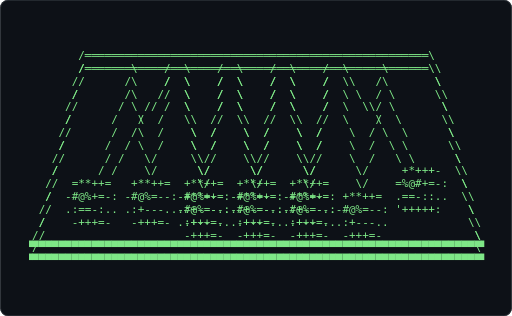
t = 0.00 s
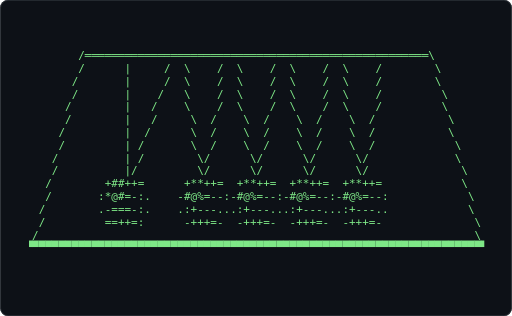
t = 0.62 s
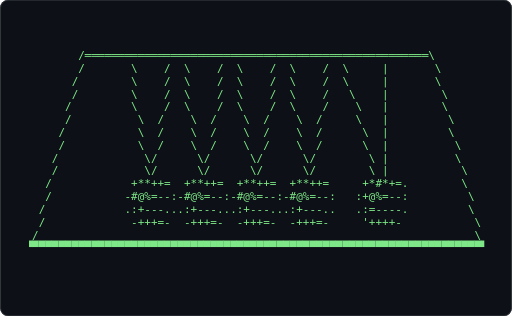
t = 1.24 s
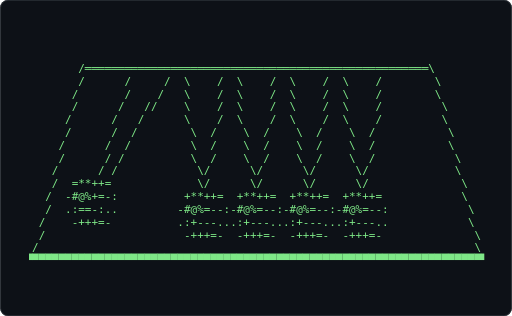
t = 1.86 s
t = 2.48 s: frame unchanged from t = 0.62 s, image omitted
t = 3.10 s: frame unchanged from t = 1.24 s, image omitted

The animated SVG that drew these frames (rendered in a browser with its animation timeline set to each time). Animation: 1 CSS @keyframes rule; one cycle of 3.72 s, repeats indefinitely.

<svg xmlns="http://www.w3.org/2000/svg" width="680" height="420" viewBox="0 0 680 420" role="img" aria-label="Terminal playing an ASCII animation of newtons-cradle">
<style>.f{opacity:0;animation:blink 1.860s steps(1,end) infinite}.f:first-of-type{opacity:1}@keyframes blink{0%{opacity:1}4.167%{opacity:0}100%{opacity:0}}@media (prefers-reduced-motion: reduce){.f{animation:none}.f:first-of-type{opacity:1}}text{font-family:ui-monospace,SFMono-Regular,'DejaVu Sans Mono',Menlo,Consolas,monospace;font-size:12px;white-space:pre}</style>
<rect width="680" height="420" rx="10" fill="#0d1117"/>
<rect x="0.5" y="0.5" width="679" height="419" rx="10" fill="none" stroke="#30363d"/>
<g transform="translate(16.00 65.27) scale(1.2162)">
<g class="f" style="animation-delay:-1.8605s">
<text x="0" y="11" fill="#7ee787" xml:space="preserve">
<tspan x="0" dy="0">                                                                          </tspan>
<tspan x="0" dy="14">          /════════════════════════════════════════════════════\          </tspan>
<tspan x="0" dy="14">          /      /     /  \    /  \    /  \    /  \    /        \         </tspan>
<tspan x="0" dy="14">         /       /    /   \    /  \    /  \    /  \    /        \         </tspan>
<tspan x="0" dy="14">         /      /   //    \    /  \    /  \    /  \    /         \        </tspan>
<tspan x="0" dy="14">        /      /   /      \    /  \    /  \    /  \    /         \        </tspan>
<tspan x="0" dy="14">        /      /  /        \  /    \  /    \  /    \  /           \       </tspan>
<tspan x="0" dy="14">       /      /  /         \  /    \  /    \  /    \  /           \       </tspan>
<tspan x="0" dy="14">       /      / /          \  /    \  /    \  /    \  /            \      </tspan>
<tspan x="0" dy="14">      /      / /            \/      \/      \/      \/             \      </tspan>
<tspan x="0" dy="14">      /  =**++=             \/      \/      \/      \/              \     </tspan>
<tspan x="0" dy="14">     /  -#@%+=-:          +**++=  +**++=  +**++=  +**++=            \     </tspan>
<tspan x="0" dy="14">     /  .:==-:..         -#@%=--:-#@%=--:-#@%=--:-#@%=--:            \    </tspan>
<tspan x="0" dy="14">    /    -+++=-          .:+---...:+---...:+---...:+---..            \    </tspan>
<tspan x="0" dy="14">    /                     -+++=-  -+++=-  -+++=-  -+++=-              \   </tspan>
<tspan x="0" dy="14">   /                                                                  \   </tspan>
<tspan x="0" dy="14">  ▝▀▀▀▀▀▀▀▀▀▀▀▀▀▀▀▀▀▀▀▀▀▀▀▀▀▀▀▀▀▀▀▀▀▀▀▀▀▀▀▀▀▀▀▀▀▀▀▀▀▀▀▀▀▀▀▀▀▀▀▀▀▀▀▀▀▀▀▀▘  </tspan>
</text></g>
<g class="f" style="animation-delay:-1.7829s">
<text x="0" y="11" fill="#7ee787" xml:space="preserve">
<tspan x="0" dy="0">          /════════════════════════════════════════════════════\          </tspan>
<tspan x="0" dy="14">          /      /     /  \    /  \    /  \    /  \    /        \         </tspan>
<tspan x="0" dy="14">         /       /    /   \    /  \    /  \    /  \    /        \         </tspan>
<tspan x="0" dy="14">         /      /   //    \    /  \    /  \    /  \    /         \        </tspan>
<tspan x="0" dy="14">        /      /   /      \    /  \    /  \    /  \    /         \        </tspan>
<tspan x="0" dy="14">        /      /  /        \  /    \  /    \  /    \  /           \       </tspan>
<tspan x="0" dy="14">       /      /  /         \  /    \  /    \  /    \  /           \       </tspan>
<tspan x="0" dy="14">       /      / /          \  /    \  /    \  /    \  /            \      </tspan>
<tspan x="0" dy="14">      /      / /            \/      \/      \/      \/             \      </tspan>
<tspan x="0" dy="14">      /  =**++=             \/      \/      \/      \/              \     </tspan>
<tspan x="0" dy="14">     /  -*@@+=-:          +**++=  +**++=  +**++=  +**++=            \     </tspan>
<tspan x="0" dy="14">     /  .:==-:..         -#@%=--:-#@%=--:-#@%=--:-#@%=--:            \    </tspan>
<tspan x="0" dy="14">    /    -++++=          .:+---...:+---...:+---...:+---..            \    </tspan>
<tspan x="0" dy="14">    /                     -+++=-  -+++=-  -+++=-  -+++=-              \   </tspan>
<tspan x="0" dy="14">   /                                                                  \   </tspan>
<tspan x="0" dy="14">  ▝▀▀▀▀▀▀▀▀▀▀▀▀▀▀▀▀▀▀▀▀▀▀▀▀▀▀▀▀▀▀▀▀▀▀▀▀▀▀▀▀▀▀▀▀▀▀▀▀▀▀▀▀▀▀▀▀▀▀▀▀▀▀▀▀▀▀▀▀▘  </tspan>
<tspan x="0" dy="14"> </tspan>
</text></g>
<g class="f" style="animation-delay:-1.7054s">
<text x="0" y="11" fill="#7ee787" xml:space="preserve">
<tspan x="0" dy="0">          /════════════════════════════════════════════════════\          </tspan>
<tspan x="0" dy="14">          /      /     /  \    /  \    /  \    /  \    /        \         </tspan>
<tspan x="0" dy="14">         /       /    /   \    /  \    /  \    /  \    /        \         </tspan>
<tspan x="0" dy="14">         /      /    /    \    /  \    /  \    /  \    /         \        </tspan>
<tspan x="0" dy="14">        /       /  //     \    /  \    /  \    /  \    /         \        </tspan>
<tspan x="0" dy="14">        /      /  /        \  /    \  /    \  /    \  /           \       </tspan>
<tspan x="0" dy="14">       /      /  /         \  /    \  /    \  /    \  /           \       </tspan>
<tspan x="0" dy="14">       /      / /          \  /    \  /    \  /    \  /            \      </tspan>
<tspan x="0" dy="14">      /      / /            \/      \/      \/      \/             \      </tspan>
<tspan x="0" dy="14">      /  .+*++=             \/      \/      \/      \/              \     </tspan>
<tspan x="0" dy="14">     /  .+@@*==-          +**++=  +**++=  +**++=  +**++=            \     </tspan>
<tspan x="0" dy="14">     /  .:=-::..&#x27;        -#@%=--:-#@%=--:-#@%=--:-#@%=--:            \    </tspan>
<tspan x="0" dy="14">    /    :++++=&#x27;         .:+---...:+---...:+---...:+---..            \    </tspan>
<tspan x="0" dy="14">    /                     -+++=-  -+++=-  -+++=-  -+++=-              \   </tspan>
<tspan x="0" dy="14">   /                                                                  \   </tspan>
<tspan x="0" dy="14">  ▝▀▀▀▀▀▀▀▀▀▀▀▀▀▀▀▀▀▀▀▀▀▀▀▀▀▀▀▀▀▀▀▀▀▀▀▀▀▀▀▀▀▀▀▀▀▀▀▀▀▀▀▀▀▀▀▀▀▀▀▀▀▀▀▀▀▀▀▀▘  </tspan>
<tspan x="0" dy="14"> </tspan>
</text></g>
<g class="f" style="animation-delay:-1.6279s">
<text x="0" y="11" fill="#7ee787" xml:space="preserve">
<tspan x="0" dy="0">          /════════════════════════════════════════════════════\          </tspan>
<tspan x="0" dy="14">          /      /     /  \    /  \    /  \    /  \    /        \         </tspan>
<tspan x="0" dy="14">         /       /    /   \    /  \    /  \    /  \    /        \         </tspan>
<tspan x="0" dy="14">         /      /    /    \    /  \    /  \    /  \    /         \        </tspan>
<tspan x="0" dy="14">        /       /   /     \    /  \    /  \    /  \    /         \        </tspan>
<tspan x="0" dy="14">        /      /   /       \  /    \  /    \  /    \  /           \       </tspan>
<tspan x="0" dy="14">       /       / //        \  /    \  /    \  /    \  /           \       </tspan>
<tspan x="0" dy="14">       /      / /          \  /    \  /    \  /    \  /            \      </tspan>
<tspan x="0" dy="14">      /       //            \/      \/      \/      \/             \      </tspan>
<tspan x="0" dy="14">      /   ++*+=.            \/      \/      \/      \/              \     </tspan>
<tspan x="0" dy="14">     /   =%@%+==:         +**++=  +**++=  +**++=  +**++=            \     </tspan>
<tspan x="0" dy="14">     /   .=+:::..        -#@%=--:-#@%=--:-#@%=--:-#@%=--:            \    </tspan>
<tspan x="0" dy="14">    /    &#x27;=++++:         .:+---...:+---...:+---...:+---..            \    </tspan>
<tspan x="0" dy="14">    /                     -+++=-  -+++=-  -+++=-  -+++=-              \   </tspan>
<tspan x="0" dy="14">   /                                                                  \   </tspan>
<tspan x="0" dy="14">  ▝▀▀▀▀▀▀▀▀▀▀▀▀▀▀▀▀▀▀▀▀▀▀▀▀▀▀▀▀▀▀▀▀▀▀▀▀▀▀▀▀▀▀▀▀▀▀▀▀▀▀▀▀▀▀▀▀▀▀▀▀▀▀▀▀▀▀▀▀▘  </tspan>
<tspan x="0" dy="14"> </tspan>
</text></g>
<g class="f" style="animation-delay:-1.5504s">
<text x="0" y="11" fill="#7ee787" xml:space="preserve">
<tspan x="0" dy="0">          /════════════════════════════════════════════════════\          </tspan>
<tspan x="0" dy="14">          /      /     /  \    /  \    /  \    /  \    /        \         </tspan>
<tspan x="0" dy="14">         /       /    /   \    /  \    /  \    /  \    /        \         </tspan>
<tspan x="0" dy="14">         /      /    /    \    /  \    /  \    /  \    /         \        </tspan>
<tspan x="0" dy="14">        /       /   /     \    /  \    /  \    /  \    /         \        </tspan>
<tspan x="0" dy="14">        /      /   /       \  /    \  /    \  /    \  /           \       </tspan>
<tspan x="0" dy="14">       /       /  /        \  /    \  /    \  /    \  /           \       </tspan>
<tspan x="0" dy="14">       /       / /         \  /    \  /    \  /    \  /            \      </tspan>
<tspan x="0" dy="14">      /       / /           \/      \/      \/      \/             \      </tspan>
<tspan x="0" dy="14">      /    ++++=            \/      \/      \/      \/              \     </tspan>
<tspan x="0" dy="14">     /   .+%@*+=-         +**++=  +**++=  +**++=  +**++=            \     </tspan>
<tspan x="0" dy="14">     /   .:++-:..-       -#@%=--:-#@%=--:-#@%=--:-#@%=--:            \    </tspan>
<tspan x="0" dy="14">    /     :++++=.        .:+---...:+---...:+---...:+---..            \    </tspan>
<tspan x="0" dy="14">    /       &#x27;&#x27;&#x27;           -+++=-  -+++=-  -+++=-  -+++=-              \   </tspan>
<tspan x="0" dy="14">   /                                                                  \   </tspan>
<tspan x="0" dy="14">  ▝▀▀▀▀▀▀▀▀▀▀▀▀▀▀▀▀▀▀▀▀▀▀▀▀▀▀▀▀▀▀▀▀▀▀▀▀▀▀▀▀▀▀▀▀▀▀▀▀▀▀▀▀▀▀▀▀▀▀▀▀▀▀▀▀▀▀▀▀▘  </tspan>
<tspan x="0" dy="14"> </tspan>
</text></g>
<g class="f" style="animation-delay:-1.4729s">
<text x="0" y="11" fill="#7ee787" xml:space="preserve">
<tspan x="0" dy="0">          /════════════════════════════════════════════════════\          </tspan>
<tspan x="0" dy="14">          /      /     /  \    /  \    /  \    /  \    /        \         </tspan>
<tspan x="0" dy="14">         /       /    /   \    /  \    /  \    /  \    /        \         </tspan>
<tspan x="0" dy="14">         /       /   /    \    /  \    /  \    /  \    /         \        </tspan>
<tspan x="0" dy="14">        /       /   /     \    /  \    /  \    /  \    /         \        </tspan>
<tspan x="0" dy="14">        /       /  /       \  /    \  /    \  /    \  /           \       </tspan>
<tspan x="0" dy="14">       /       /  /        \  /    \  /    \  /    \  /           \       </tspan>
<tspan x="0" dy="14">       /       / /         \  /    \  /    \  /    \  /            \      </tspan>
<tspan x="0" dy="14">      /        //           \/      \/      \/      \/             \      </tspan>
<tspan x="0" dy="14">      /     ++++            \/      \/      \/      \/              \     </tspan>
<tspan x="0" dy="14">     /    =*%%++=-        +**++=  +**++=  +**++=  +**++=            \     </tspan>
<tspan x="0" dy="14">     /    :=*=:...       -#@%=--:-#@%=--:-#@%=--:-#@%=--:            \    </tspan>
<tspan x="0" dy="14">    /     .-++++=.       .:+---...:+---...:+---...:+---..            \    </tspan>
<tspan x="0" dy="14">    /       &#x27;--&#x27;          -+++=-  -+++=-  -+++=-  -+++=-              \   </tspan>
<tspan x="0" dy="14">   /                                                                  \   </tspan>
<tspan x="0" dy="14">  ▝▀▀▀▀▀▀▀▀▀▀▀▀▀▀▀▀▀▀▀▀▀▀▀▀▀▀▀▀▀▀▀▀▀▀▀▀▀▀▀▀▀▀▀▀▀▀▀▀▀▀▀▀▀▀▀▀▀▀▀▀▀▀▀▀▀▀▀▀▘  </tspan>
<tspan x="0" dy="14"> </tspan>
</text></g>
<g class="f" style="animation-delay:-1.3953s">
<text x="0" y="11" fill="#7ee787" xml:space="preserve">
<tspan x="0" dy="0">          /════════════════════════════════════════════════════\          </tspan>
<tspan x="0" dy="14">          /      /     /  \    /  \    /  \    /  \    /        \         </tspan>
<tspan x="0" dy="14">         /       /    /   \    /  \    /  \    /  \    /        \         </tspan>
<tspan x="0" dy="14">         /       /   /    \    /  \    /  \    /  \    /         \        </tspan>
<tspan x="0" dy="14">        /       /   /     \    /  \    /  \    /  \    /         \        </tspan>
<tspan x="0" dy="14">        /       /   /      \  /    \  /    \  /    \  /           \       </tspan>
<tspan x="0" dy="14">       /        /  /       \  /    \  /    \  /    \  /           \       </tspan>
<tspan x="0" dy="14">       /        / /        \  /    \  /    \  /    \  /            \      </tspan>
<tspan x="0" dy="14">      /        / /          \/      \/      \/      \/             \      </tspan>
<tspan x="0" dy="14">      /      .++.           \/      \/      \/      \/              \     </tspan>
<tspan x="0" dy="14">     /     =*%#++=.       +**++=  +**++=  +**++=  +**++=            \     </tspan>
<tspan x="0" dy="14">     /     :+#+::..      -#@%=--:-#@%=--:-#@%=--:-#@%=--:            \    </tspan>
<tspan x="0" dy="14">    /      .=+++=:.      .:+---...:+---...:+---...:+---..            \    </tspan>
<tspan x="0" dy="14">    /        =++=         -+++=-  -+++=-  -+++=-  -+++=-              \   </tspan>
<tspan x="0" dy="14">   /                                                                  \   </tspan>
<tspan x="0" dy="14">  ▝▀▀▀▀▀▀▀▀▀▀▀▀▀▀▀▀▀▀▀▀▀▀▀▀▀▀▀▀▀▀▀▀▀▀▀▀▀▀▀▀▀▀▀▀▀▀▀▀▀▀▀▀▀▀▀▀▀▀▀▀▀▀▀▀▀▀▀▀▘  </tspan>
<tspan x="0" dy="14"> </tspan>
</text></g>
<g class="f" style="animation-delay:-1.3178s">
<text x="0" y="11" fill="#7ee787" xml:space="preserve">
<tspan x="0" dy="0">          /════════════════════════════════════════════════════\          </tspan>
<tspan x="0" dy="14">          /      |     /  \    /  \    /  \    /  \    /        \         </tspan>
<tspan x="0" dy="14">         /       |    /   \    /  \    /  \    /  \    /        \         </tspan>
<tspan x="0" dy="14">         /       |    /   \    /  \    /  \    /  \    /         \        </tspan>
<tspan x="0" dy="14">        /        |   /    \    /  \    /  \    /  \    /         \        </tspan>
<tspan x="0" dy="14">        /        |  /      \  /    \  /    \  /    \  /           \       </tspan>
<tspan x="0" dy="14">       /        |  /       \  /    \  /    \  /    \  /           \       </tspan>
<tspan x="0" dy="14">       /        |  /       \  /    \  /    \  /    \  /            \      </tspan>
<tspan x="0" dy="14">      /         | /         \/      \/      \/      \/             \      </tspan>
<tspan x="0" dy="14">      /         |/          \/      \/      \/      \/              \     </tspan>
<tspan x="0" dy="14">     /      .*##++=       +**++=  +**++=  +**++=  +**++=            \     </tspan>
<tspan x="0" dy="14">     /      :*%+-::.     -#@%=--:-#@%=--:-#@%=--:-#@%=--:            \    </tspan>
<tspan x="0" dy="14">    /       .-====:.     .:+---...:+---...:+---...:+---..            \    </tspan>
<tspan x="0" dy="14">    /        &#x27;+===        -+++=-  -+++=-  -+++=-  -+++=-              \   </tspan>
<tspan x="0" dy="14">   /                                                                  \   </tspan>
<tspan x="0" dy="14">  ▝▀▀▀▀▀▀▀▀▀▀▀▀▀▀▀▀▀▀▀▀▀▀▀▀▀▀▀▀▀▀▀▀▀▀▀▀▀▀▀▀▀▀▀▀▀▀▀▀▀▀▀▀▀▀▀▀▀▀▀▀▀▀▀▀▀▀▀▀▘  </tspan>
<tspan x="0" dy="14"> </tspan>
</text></g>
<g class="f" style="animation-delay:-1.2403s">
<text x="0" y="11" fill="#7ee787" xml:space="preserve">
<tspan x="0" dy="0">          /════════════════════════════════════════════════════\          </tspan>
<tspan x="0" dy="14">          /      |     /  \    /  \    /  \    /  \    /        \         </tspan>
<tspan x="0" dy="14">         /       |     /  \    /  \    /  \    /  \    /        \         </tspan>
<tspan x="0" dy="14">         /       |    /   \    /  \    /  \    /  \    /         \        </tspan>
<tspan x="0" dy="14">        /        |   /    \    /  \    /  \    /  \    /         \        </tspan>
<tspan x="0" dy="14">        /        |   /     \  /    \  /    \  /    \  /           \       </tspan>
<tspan x="0" dy="14">       /         |  /      \  /    \  /    \  /    \  /           \       </tspan>
<tspan x="0" dy="14">       /         | /       \  /    \  /    \  /    \  /            \      </tspan>
<tspan x="0" dy="14">      /          | /        \/      \/      \/      \/             \      </tspan>
<tspan x="0" dy="14">      /          |/         \/      \/      \/      \/              \     </tspan>
<tspan x="0" dy="14">     /        +##++=      +**++=  +**++=  +**++=  +**++=            \     </tspan>
<tspan x="0" dy="14">     /       :*@#=-:.    -#@%=--:-#@%=--:-#@%=--:-#@%=--:            \    </tspan>
<tspan x="0" dy="14">    /        .-===-:.    .:+---...:+---...:+---...:+---..            \    </tspan>
<tspan x="0" dy="14">    /         ==++=:      -+++=-  -+++=-  -+++=-  -+++=-              \   </tspan>
<tspan x="0" dy="14">   /                                                                  \   </tspan>
<tspan x="0" dy="14">  ▝▀▀▀▀▀▀▀▀▀▀▀▀▀▀▀▀▀▀▀▀▀▀▀▀▀▀▀▀▀▀▀▀▀▀▀▀▀▀▀▀▀▀▀▀▀▀▀▀▀▀▀▀▀▀▀▀▀▀▀▀▀▀▀▀▀▀▀▀▘  </tspan>
<tspan x="0" dy="14"> </tspan>
</text></g>
<g class="f" style="animation-delay:-1.1628s">
<text x="0" y="11" fill="#7ee787" xml:space="preserve">
<tspan x="0" dy="0">          /════════════════════════════════════════════════════\          </tspan>
<tspan x="0" dy="14">          /       |    /  \    /  \    /  \    /  \    /        \         </tspan>
<tspan x="0" dy="14">         /        |    /  \    /  \    /  \    /  \    /        \         </tspan>
<tspan x="0" dy="14">         /        |   /   \    /  \    /  \    /  \    /         \        </tspan>
<tspan x="0" dy="14">        /         |   /   \    /  \    /  \    /  \    /         \        </tspan>
<tspan x="0" dy="14">        /         |  /     \  /    \  /    \  /    \  /           \       </tspan>
<tspan x="0" dy="14">       /          |  /     \  /    \  /    \  /    \  /           \       </tspan>
<tspan x="0" dy="14">       /          | /      \  /    \  /    \  /    \  /            \      </tspan>
<tspan x="0" dy="14">      /           |/        \/      \/      \/      \/             \      </tspan>
<tspan x="0" dy="14">      /           |/        \/      \/      \/      \/              \     </tspan>
<tspan x="0" dy="14">     /         +***+=     +**++=  +**++=  +**++=  +**++=            \     </tspan>
<tspan x="0" dy="14">     /        -*@%=--:   -#@%=--:-#@%=--:-#@%=--:-#@%=--:            \    </tspan>
<tspan x="0" dy="14">    /         .:=---:.   .:+---...:+---...:+---...:+---..            \    </tspan>
<tspan x="0" dy="14">    /          -=+=+-     -+++=-  -+++=-  -+++=-  -+++=-              \   </tspan>
<tspan x="0" dy="14">   /                                                                  \   </tspan>
<tspan x="0" dy="14">  ▝▀▀▀▀▀▀▀▀▀▀▀▀▀▀▀▀▀▀▀▀▀▀▀▀▀▀▀▀▀▀▀▀▀▀▀▀▀▀▀▀▀▀▀▀▀▀▀▀▀▀▀▀▀▀▀▀▀▀▀▀▀▀▀▀▀▀▀▀▘  </tspan>
<tspan x="0" dy="14"> </tspan>
</text></g>
<g class="f" style="animation-delay:-1.0853s">
<text x="0" y="11" fill="#7ee787" xml:space="preserve">
<tspan x="0" dy="0">          /════════════════════════════════════════════════════\          </tspan>
<tspan x="0" dy="14">          /       |    /  \    /  \    /  \    /  \    /        \         </tspan>
<tspan x="0" dy="14">         /        |    /  \    /  \    /  \    /  \    /        \         </tspan>
<tspan x="0" dy="14">         /        |   /   \    /  \    /  \    /  \    /         \        </tspan>
<tspan x="0" dy="14">        /         |   /   \    /  \    /  \    /  \    /         \        </tspan>
<tspan x="0" dy="14">        /         |   /    \  /    \  /    \  /    \  /           \       </tspan>
<tspan x="0" dy="14">       /          |  /     \  /    \  /    \  /    \  /           \       </tspan>
<tspan x="0" dy="14">       /          |  /     \  /    \  /    \  /    \  /            \      </tspan>
<tspan x="0" dy="14">      /           | /       \/      \/      \/      \/             \      </tspan>
<tspan x="0" dy="14">      /            |/       \/      \/      \/      \/              \     </tspan>
<tspan x="0" dy="14">     /          +***+=.   +**++=  +**++=  +**++=  +**++=            \     </tspan>
<tspan x="0" dy="14">     /         :+@@+---. -#@%=--:-#@%=--:-#@%=--:-#@%=--:            \    </tspan>
<tspan x="0" dy="14">    /          .:==--:.&#x27; .:+---...:+---...:+---...:+---..            \    </tspan>
<tspan x="0" dy="14">    /           &#x27;+++==&#x27;   -+++=-  -+++=-  -+++=-  -+++=-              \   </tspan>
<tspan x="0" dy="14">   /                                                                  \   </tspan>
<tspan x="0" dy="14">  ▝▀▀▀▀▀▀▀▀▀▀▀▀▀▀▀▀▀▀▀▀▀▀▀▀▀▀▀▀▀▀▀▀▀▀▀▀▀▀▀▀▀▀▀▀▀▀▀▀▀▀▀▀▀▀▀▀▀▀▀▀▀▀▀▀▀▀▀▀▘  </tspan>
<tspan x="0" dy="14"> </tspan>
</text></g>
<g class="f" style="animation-delay:-1.0078s">
<text x="0" y="11" fill="#7ee787" xml:space="preserve">
<tspan x="0" dy="0">          /════════════════════════════════════════════════════\          </tspan>
<tspan x="0" dy="14">          /       \    /  \    /  \    /  \    /  \    /        \         </tspan>
<tspan x="0" dy="14">         /        \    /  \    /  \    /  \    /  \    /        \         </tspan>
<tspan x="0" dy="14">         /        \    /  \    /  \    /  \    /  \    /         \        </tspan>
<tspan x="0" dy="14">        /         \   /   \    /  \    /  \    /  \    /         \        </tspan>
<tspan x="0" dy="14">        /          \  /    \  /    \  /    \  /    \  /           \       </tspan>
<tspan x="0" dy="14">       /           \  /    \  /    \  /    \  /    \  /           \       </tspan>
<tspan x="0" dy="14">       /           \  /    \  /    \  /    \  /    \  /            \      </tspan>
<tspan x="0" dy="14">      /            \ /      \/      \/      \/      \/             \      </tspan>
<tspan x="0" dy="14">      /             \/      \/      \/      \/      \/              \     </tspan>
<tspan x="0" dy="14">     /           .+**++=  +**++=  +**++=  +**++=  +**++=            \     </tspan>
<tspan x="0" dy="14">     /           =%@*=--.-#@%=--:-#@%=--:-#@%=--:-#@%=--:            \    </tspan>
<tspan x="0" dy="14">    /            .==--:...:+---...:+---...:+---...:+---..            \    </tspan>
<tspan x="0" dy="14">    /            &#x27;=++++:  -+++=-  -+++=-  -+++=-  -+++=-              \   </tspan>
<tspan x="0" dy="14">   /                                                                  \   </tspan>
<tspan x="0" dy="14">  ▝▀▀▀▀▀▀▀▀▀▀▀▀▀▀▀▀▀▀▀▀▀▀▀▀▀▀▀▀▀▀▀▀▀▀▀▀▀▀▀▀▀▀▀▀▀▀▀▀▀▀▀▀▀▀▀▀▀▀▀▀▀▀▀▀▀▀▀▀▘  </tspan>
<tspan x="0" dy="14"> </tspan>
</text></g>
<g class="f" style="animation-delay:-0.9302s">
<text x="0" y="11" fill="#7ee787" xml:space="preserve">
<tspan x="0" dy="0">          /════════════════════════════════════════════════════\          </tspan>
<tspan x="0" dy="14">          /       \    /  \    /  \    /  \    /  \    /        \         </tspan>
<tspan x="0" dy="14">         /        \    /  \    /  \    /  \    /  \    /        \         </tspan>
<tspan x="0" dy="14">         /        \    /  \    /  \    /  \    /  \    /         \        </tspan>
<tspan x="0" dy="14">        /          \   /   \   /   \   /   \   /  \    /         \        </tspan>
<tspan x="0" dy="14">        /          \  /    \  /    \  /    \  /    \  /           \       </tspan>
<tspan x="0" dy="14">       /           \  /    \  /    \  /    \  /    \  /           \       </tspan>
<tspan x="0" dy="14">       /            \ /     \ /     \ /     \ /    \  /            \      </tspan>
<tspan x="0" dy="14">      /             \ /     \ /     \ /     \ /     \/             \      </tspan>
<tspan x="0" dy="14">      /             \ /     \ /     \ /     \ /     \/              \     </tspan>
<tspan x="0" dy="14">     /            .+**+=. .+**+=. .+**+=. .+**+=. +**++=            \     </tspan>
<tspan x="0" dy="14">     /           :+@@+=--:+@@+=--:+@@+=--:+@@+=---#@%=--:            \    </tspan>
<tspan x="0" dy="14">    /            ..==--:...==--:...==--:...==--:..:+---..            \    </tspan>
<tspan x="0" dy="14">    /             &#x27;=+++=&#x27; &#x27;=+++=&#x27; &#x27;=+++=&#x27; &#x27;=+++=&#x27; -+++=-              \   </tspan>
<tspan x="0" dy="14">   /                                                                  \   </tspan>
<tspan x="0" dy="14">  ▝▀▀▀▀▀▀▀▀▀▀▀▀▀▀▀▀▀▀▀▀▀▀▀▀▀▀▀▀▀▀▀▀▀▀▀▀▀▀▀▀▀▀▀▀▀▀▀▀▀▀▀▀▀▀▀▀▀▀▀▀▀▀▀▀▀▀▀▀▘  </tspan>
<tspan x="0" dy="14"> </tspan>
</text></g>
<g class="f" style="animation-delay:-0.8527s">
<text x="0" y="11" fill="#7ee787" xml:space="preserve">
<tspan x="0" dy="0">          /════════════════════════════════════════════════════\          </tspan>
<tspan x="0" dy="14">          /       \    /  \    /  \    /  \    /  \    /        \         </tspan>
<tspan x="0" dy="14">         /        \    /  \    /  \    /  \    /  \    /        \         </tspan>
<tspan x="0" dy="14">         /        \    /  \    /  \    /  \    /  \    /         \        </tspan>
<tspan x="0" dy="14">        /          \   /   \   /   \   /   \   /  \    /         \        </tspan>
<tspan x="0" dy="14">        /          \  /    \  /    \  /    \  /    \  /           \       </tspan>
<tspan x="0" dy="14">       /           \  /    \  /    \  /    \  /    \  /           \       </tspan>
<tspan x="0" dy="14">       /           \  /    \  /    \  /    \  /    \  /            \      </tspan>
<tspan x="0" dy="14">      /             \ /     \ /     \ /     \ /     \/             \      </tspan>
<tspan x="0" dy="14">      /             \/      \/      \/      \/      \/              \     </tspan>
<tspan x="0" dy="14">     /            =**++=  =**++=  =**++=  =**++=  +**++=            \     </tspan>
<tspan x="0" dy="14">     /           -*@%=--:-*@%=--:-*@%=--:-*@%=--:-#@%=--:            \    </tspan>
<tspan x="0" dy="14">    /            .:==--:..:==--:..:==--:..:==--:..:+---..            \    </tspan>
<tspan x="0" dy="14">    /             -+++==  -+++==  -+++==  -+++==  -+++=-              \   </tspan>
<tspan x="0" dy="14">   /                                                                  \   </tspan>
<tspan x="0" dy="14">  ▝▀▀▀▀▀▀▀▀▀▀▀▀▀▀▀▀▀▀▀▀▀▀▀▀▀▀▀▀▀▀▀▀▀▀▀▀▀▀▀▀▀▀▀▀▀▀▀▀▀▀▀▀▀▀▀▀▀▀▀▀▀▀▀▀▀▀▀▀▘  </tspan>
<tspan x="0" dy="14"> </tspan>
</text></g>
<g class="f" style="animation-delay:-0.7752s">
<text x="0" y="11" fill="#7ee787" xml:space="preserve">
<tspan x="0" dy="0">          /════════════════════════════════════════════════════\          </tspan>
<tspan x="0" dy="14">          /       \    /  \    /  \    /  \    /  \    /        \         </tspan>
<tspan x="0" dy="14">         /        \    /  \    /  \    /  \    /  \    /        \         </tspan>
<tspan x="0" dy="14">         /        \    /  \    /  \    /  \    /  \    /         \        </tspan>
<tspan x="0" dy="14">        /         \    /  \    /  \    /  \    /   \   /         \        </tspan>
<tspan x="0" dy="14">        /          \  /    \  /    \  /    \  /    \   /          \       </tspan>
<tspan x="0" dy="14">       /           \  /    \  /    \  /    \  /    \  /           \       </tspan>
<tspan x="0" dy="14">       /           \  /    \  /    \  /    \  /     \ /            \      </tspan>
<tspan x="0" dy="14">      /             \/      \/      \/      \/      \ /            \      </tspan>
<tspan x="0" dy="14">      /             \/      \/      \/      \/       \/             \     </tspan>
<tspan x="0" dy="14">     /            +**++=  +**++=  +**++=  +**++=   +**++=           \     </tspan>
<tspan x="0" dy="14">     /           -#@%=--:-#@%=--:-#@%=--:-#@%=--: -%@#=--:           \    </tspan>
<tspan x="0" dy="14">    /            .:+---...:+---...:+---...:+---.. .-=---..           \    </tspan>
<tspan x="0" dy="14">    /             -+++=-  -+++=-  -+++=-  -+++=-   =+++=:             \   </tspan>
<tspan x="0" dy="14">   /                                                                  \   </tspan>
<tspan x="0" dy="14">  ▝▀▀▀▀▀▀▀▀▀▀▀▀▀▀▀▀▀▀▀▀▀▀▀▀▀▀▀▀▀▀▀▀▀▀▀▀▀▀▀▀▀▀▀▀▀▀▀▀▀▀▀▀▀▀▀▀▀▀▀▀▀▀▀▀▀▀▀▀▘  </tspan>
<tspan x="0" dy="14"> </tspan>
</text></g>
<g class="f" style="animation-delay:-0.6977s">
<text x="0" y="11" fill="#7ee787" xml:space="preserve">
<tspan x="0" dy="0">          /════════════════════════════════════════════════════\          </tspan>
<tspan x="0" dy="14">          /       \    /  \    /  \    /  \    /  \    |        \         </tspan>
<tspan x="0" dy="14">         /        \    /  \    /  \    /  \    /  \    |        \         </tspan>
<tspan x="0" dy="14">         /        \    /  \    /  \    /  \    /   \   |         \        </tspan>
<tspan x="0" dy="14">        /         \    /  \    /  \    /  \    /   \   |         \        </tspan>
<tspan x="0" dy="14">        /          \  /    \  /    \  /    \  /     \  |          \       </tspan>
<tspan x="0" dy="14">       /           \  /    \  /    \  /    \  /     \  |          \       </tspan>
<tspan x="0" dy="14">       /           \  /    \  /    \  /    \  /      \ |           \      </tspan>
<tspan x="0" dy="14">      /             \/      \/      \/      \/       \ |           \      </tspan>
<tspan x="0" dy="14">      /             \/      \/      \/      \/       \ |            \     </tspan>
<tspan x="0" dy="14">     /            +**++=  +**++=  +**++=  +**++=    +**++=          \     </tspan>
<tspan x="0" dy="14">     /           -#@%=--:-#@%=--:-#@%=--:-#@%=--:  -*@%=--:          \    </tspan>
<tspan x="0" dy="14">    /            .:+---...:+---...:+---...:+---..  .:=---:.          \    </tspan>
<tspan x="0" dy="14">    /             -+++=-  -+++=-  -+++=-  -+++=-    -+=++-            \   </tspan>
<tspan x="0" dy="14">   /                                                                  \   </tspan>
<tspan x="0" dy="14">  ▝▀▀▀▀▀▀▀▀▀▀▀▀▀▀▀▀▀▀▀▀▀▀▀▀▀▀▀▀▀▀▀▀▀▀▀▀▀▀▀▀▀▀▀▀▀▀▀▀▀▀▀▀▀▀▀▀▀▀▀▀▀▀▀▀▀▀▀▀▘  </tspan>
<tspan x="0" dy="14"> </tspan>
</text></g>
<g class="f" style="animation-delay:-0.6202s">
<text x="0" y="11" fill="#7ee787" xml:space="preserve">
<tspan x="0" dy="0">          /════════════════════════════════════════════════════\          </tspan>
<tspan x="0" dy="14">          /       \    /  \    /  \    /  \    /  \     |       \         </tspan>
<tspan x="0" dy="14">         /        \    /  \    /  \    /  \    /  \     |       \         </tspan>
<tspan x="0" dy="14">         /        \    /  \    /  \    /  \    /   \    |        \        </tspan>
<tspan x="0" dy="14">        /         \    /  \    /  \    /  \    /    \   |        \        </tspan>
<tspan x="0" dy="14">        /          \  /    \  /    \  /    \  /     \   |         \       </tspan>
<tspan x="0" dy="14">       /           \  /    \  /    \  /    \  /      \  |         \       </tspan>
<tspan x="0" dy="14">       /           \  /    \  /    \  /    \  /      \  |          \      </tspan>
<tspan x="0" dy="14">      /             \/      \/      \/      \/        \ |          \      </tspan>
<tspan x="0" dy="14">      /             \/      \/      \/      \/        \ |           \     </tspan>
<tspan x="0" dy="14">     /            +**++=  +**++=  +**++=  +**++=     +*#*+=.        \     </tspan>
<tspan x="0" dy="14">     /           -#@%=--:-#@%=--:-#@%=--:-#@%=--:   :+@%=--:         \    </tspan>
<tspan x="0" dy="14">    /            .:+---...:+---...:+---...:+---..   .:=----.         \    </tspan>
<tspan x="0" dy="14">    /             -+++=-  -+++=-  -+++=-  -+++=-     &#x27;++++-           \   </tspan>
<tspan x="0" dy="14">   /                                                                  \   </tspan>
<tspan x="0" dy="14">  ▝▀▀▀▀▀▀▀▀▀▀▀▀▀▀▀▀▀▀▀▀▀▀▀▀▀▀▀▀▀▀▀▀▀▀▀▀▀▀▀▀▀▀▀▀▀▀▀▀▀▀▀▀▀▀▀▀▀▀▀▀▀▀▀▀▀▀▀▀▘  </tspan>
<tspan x="0" dy="14"> </tspan>
</text></g>
<g class="f" style="animation-delay:-0.5426s">
<text x="0" y="11" fill="#7ee787" xml:space="preserve">
<tspan x="0" dy="0">          /════════════════════════════════════════════════════\          </tspan>
<tspan x="0" dy="14">          /       \    /  \    /  \    /  \    /  \     |       \         </tspan>
<tspan x="0" dy="14">         /        \    /  \    /  \    /  \    /   \    |       \         </tspan>
<tspan x="0" dy="14">         /        \    /  \    /  \    /  \    /   \    |        \        </tspan>
<tspan x="0" dy="14">        /         \    /  \    /  \    /  \    /    \   |        \        </tspan>
<tspan x="0" dy="14">        /          \  /    \  /    \  /    \  /      \  |         \       </tspan>
<tspan x="0" dy="14">       /           \  /    \  /    \  /    \  /      \  |         \       </tspan>
<tspan x="0" dy="14">       /           \  /    \  /    \  /    \  /       \ |          \      </tspan>
<tspan x="0" dy="14">      /             \/      \/      \/      \/         \|          \      </tspan>
<tspan x="0" dy="14">      /             \/      \/      \/      \/         \ |          \     </tspan>
<tspan x="0" dy="14">     /            +**++=  +**++=  +**++=  +**++=      =*#*+==       \     </tspan>
<tspan x="0" dy="14">     /           -#@%=--:-#@%=--:-#@%=--:-#@%=--:    :=%%=-::.       \    </tspan>
<tspan x="0" dy="14">    /            .:+---...:+---...:+---...:+---..    &#x27;:====-.        \    </tspan>
<tspan x="0" dy="14">    /             -+++=-  -+++=-  -+++=-  -+++=-       ==+==          \   </tspan>
<tspan x="0" dy="14">   /                                                                  \   </tspan>
<tspan x="0" dy="14">  ▝▀▀▀▀▀▀▀▀▀▀▀▀▀▀▀▀▀▀▀▀▀▀▀▀▀▀▀▀▀▀▀▀▀▀▀▀▀▀▀▀▀▀▀▀▀▀▀▀▀▀▀▀▀▀▀▀▀▀▀▀▀▀▀▀▀▀▀▀▘  </tspan>
<tspan x="0" dy="14"> </tspan>
</text></g>
<g class="f" style="animation-delay:-0.4651s">
<text x="0" y="11" fill="#7ee787" xml:space="preserve">
<tspan x="0" dy="0">          /════════════════════════════════════════════════════\          </tspan>
<tspan x="0" dy="14">          /       \    /  \    /  \    /  \    /  \     \       \         </tspan>
<tspan x="0" dy="14">         /        \    /  \    /  \    /  \    /   \    \       \         </tspan>
<tspan x="0" dy="14">         /        \    /  \    /  \    /  \    /    \   \        \        </tspan>
<tspan x="0" dy="14">        /         \    /  \    /  \    /  \    /    \   \        \        </tspan>
<tspan x="0" dy="14">        /          \  /    \  /    \  /    \  /      \   \        \       </tspan>
<tspan x="0" dy="14">       /           \  /    \  /    \  /    \  /       \  \        \       </tspan>
<tspan x="0" dy="14">       /           \  /    \  /    \  /    \  /        \ \         \      </tspan>
<tspan x="0" dy="14">      /             \/      \/      \/      \/          \\         \      </tspan>
<tspan x="0" dy="14">      /             \/      \/      \/      \/          \...        \     </tspan>
<tspan x="0" dy="14">     /            +**++=  +**++=  +**++=  +**++=       =#%*++=      \     </tspan>
<tspan x="0" dy="14">     /           -#@%=--:-#@%=--:-#@%=--:-#@%=--:     :-##=:::.      \    </tspan>
<tspan x="0" dy="14">    /            .:+---...:+---...:+---...:+---..      .=====.       \    </tspan>
<tspan x="0" dy="14">    /             -+++=-  -+++=-  -+++=-  -+++=-        -+=+-         \   </tspan>
<tspan x="0" dy="14">   /                                                                  \   </tspan>
<tspan x="0" dy="14">  ▝▀▀▀▀▀▀▀▀▀▀▀▀▀▀▀▀▀▀▀▀▀▀▀▀▀▀▀▀▀▀▀▀▀▀▀▀▀▀▀▀▀▀▀▀▀▀▀▀▀▀▀▀▀▀▀▀▀▀▀▀▀▀▀▀▀▀▀▀▘  </tspan>
<tspan x="0" dy="14"> </tspan>
</text></g>
<g class="f" style="animation-delay:-0.3876s">
<text x="0" y="11" fill="#7ee787" xml:space="preserve">
<tspan x="0" dy="0">          /════════════════════════════════════════════════════\          </tspan>
<tspan x="0" dy="14">          /       \    /  \    /  \    /  \    /  \     \       \         </tspan>
<tspan x="0" dy="14">         /        \    /  \    /  \    /  \    /   \    \       \         </tspan>
<tspan x="0" dy="14">         /        \    /  \    /  \    /  \    /    \   \        \        </tspan>
<tspan x="0" dy="14">        /         \    /  \    /  \    /  \    /     \   \       \        </tspan>
<tspan x="0" dy="14">        /          \  /    \  /    \  /    \  /       \  \        \       </tspan>
<tspan x="0" dy="14">       /           \  /    \  /    \  /    \  /       \  \        \       </tspan>
<tspan x="0" dy="14">       /           \  /    \  /    \  /    \  /        \  \        \      </tspan>
<tspan x="0" dy="14">      /             \/      \/      \/      \/          \ \        \      </tspan>
<tspan x="0" dy="14">      /             \/      \/      \/      \/           \+++       \     </tspan>
<tspan x="0" dy="14">     /            +**++=  +**++=  +**++=  +**++=        +#%*+==     \     </tspan>
<tspan x="0" dy="14">     /           -#@%=--:-#@%=--:-#@%=--:-#@%=--:      :-**::...     \    </tspan>
<tspan x="0" dy="14">    /            .:+---...:+---...:+---...:+---..       .++++=.      \    </tspan>
<tspan x="0" dy="14">    /             -+++=-  -+++=-  -+++=-  -+++=-         &#x27;=+=         \   </tspan>
<tspan x="0" dy="14">   /                                                                  \   </tspan>
<tspan x="0" dy="14">  ▝▀▀▀▀▀▀▀▀▀▀▀▀▀▀▀▀▀▀▀▀▀▀▀▀▀▀▀▀▀▀▀▀▀▀▀▀▀▀▀▀▀▀▀▀▀▀▀▀▀▀▀▀▀▀▀▀▀▀▀▀▀▀▀▀▀▀▀▀▘  </tspan>
<tspan x="0" dy="14"> </tspan>
</text></g>
<g class="f" style="animation-delay:-0.3101s">
<text x="0" y="11" fill="#7ee787" xml:space="preserve">
<tspan x="0" dy="0">          /════════════════════════════════════════════════════\          </tspan>
<tspan x="0" dy="14">          /       \    /  \    /  \    /  \    /  \     \       \         </tspan>
<tspan x="0" dy="14">         /        \    /  \    /  \    /  \    /   \    \       \         </tspan>
<tspan x="0" dy="14">         /        \    /  \    /  \    /  \    /    \    \       \        </tspan>
<tspan x="0" dy="14">        /         \    /  \    /  \    /  \    /     \   \       \        </tspan>
<tspan x="0" dy="14">        /          \  /    \  /    \  /    \  /       \  \        \       </tspan>
<tspan x="0" dy="14">       /           \  /    \  /    \  /    \  /        \  \       \       </tspan>
<tspan x="0" dy="14">       /           \  /    \  /    \  /    \  /         \ \        \      </tspan>
<tspan x="0" dy="14">      /             \/      \/      \/      \/           \ \       \      </tspan>
<tspan x="0" dy="14">      /             \/      \/      \/      \/            ++++.     \     </tspan>
<tspan x="0" dy="14">     /            +**++=  +**++=  +**++=  +**++=        -*%%*+=-    \     </tspan>
<tspan x="0" dy="14">     /           -#@%=--:-#@%=--:-#@%=--:-#@%=--:       .-*=:...     \    </tspan>
<tspan x="0" dy="14">    /            .:+---...:+---...:+---...:+---..        :++++=.     \    </tspan>
<tspan x="0" dy="14">    /             -+++=-  -+++=-  -+++=-  -+++=-           &#x27;-&#x27;        \   </tspan>
<tspan x="0" dy="14">   /                                                                  \   </tspan>
<tspan x="0" dy="14">  ▝▀▀▀▀▀▀▀▀▀▀▀▀▀▀▀▀▀▀▀▀▀▀▀▀▀▀▀▀▀▀▀▀▀▀▀▀▀▀▀▀▀▀▀▀▀▀▀▀▀▀▀▀▀▀▀▀▀▀▀▀▀▀▀▀▀▀▀▀▘  </tspan>
<tspan x="0" dy="14"> </tspan>
</text></g>
<g class="f" style="animation-delay:-0.2326s">
<text x="0" y="11" fill="#7ee787" xml:space="preserve">
<tspan x="0" dy="0">          /════════════════════════════════════════════════════\          </tspan>
<tspan x="0" dy="14">          /       \    /  \    /  \    /  \    /  \     \       \         </tspan>
<tspan x="0" dy="14">         /        \    /  \    /  \    /  \    /   \    \       \         </tspan>
<tspan x="0" dy="14">         /        \    /  \    /  \    /  \    /    \    \       \        </tspan>
<tspan x="0" dy="14">        /         \    /  \    /  \    /  \    /     \   \       \        </tspan>
<tspan x="0" dy="14">        /          \  /    \  /    \  /    \  /       \   \       \       </tspan>
<tspan x="0" dy="14">       /           \  /    \  /    \  /    \  /        \  \       \       </tspan>
<tspan x="0" dy="14">       /           \  /    \  /    \  /    \  /         \  \       \      </tspan>
<tspan x="0" dy="14">      /             \/      \/      \/      \/           \ \       \      </tspan>
<tspan x="0" dy="14">      /             \/      \/      \/      \/            =++++.    \     </tspan>
<tspan x="0" dy="14">     /            +**++=  +**++=  +**++=  +**++=         -#@%+==-   \     </tspan>
<tspan x="0" dy="14">     /           -#@%=--:-#@%=--:-#@%=--:-#@%=--:        .-+-:...    \    </tspan>
<tspan x="0" dy="14">    /            .:+---...:+---...:+---...:+---..        &#x27;=++++-     \    </tspan>
<tspan x="0" dy="14">    /             -+++=-  -+++=-  -+++=-  -+++=-                      \   </tspan>
<tspan x="0" dy="14">   /                                                                  \   </tspan>
<tspan x="0" dy="14">  ▝▀▀▀▀▀▀▀▀▀▀▀▀▀▀▀▀▀▀▀▀▀▀▀▀▀▀▀▀▀▀▀▀▀▀▀▀▀▀▀▀▀▀▀▀▀▀▀▀▀▀▀▀▀▀▀▀▀▀▀▀▀▀▀▀▀▀▀▀▘  </tspan>
<tspan x="0" dy="14"> </tspan>
</text></g>
<g class="f" style="animation-delay:-0.1550s">
<text x="0" y="11" fill="#7ee787" xml:space="preserve">
<tspan x="0" dy="0">          /════════════════════════════════════════════════════\          </tspan>
<tspan x="0" dy="14">          /       \    /  \    /  \    /  \    /  \     \       \         </tspan>
<tspan x="0" dy="14">         /        \    /  \    /  \    /  \    /   \    \       \         </tspan>
<tspan x="0" dy="14">         /        \    /  \    /  \    /  \    /    \    \       \        </tspan>
<tspan x="0" dy="14">        /         \    /  \    /  \    /  \    /     \   \       \        </tspan>
<tspan x="0" dy="14">        /          \  /    \  /    \  /    \  /       \\  \       \       </tspan>
<tspan x="0" dy="14">       /           \  /    \  /    \  /    \  /         \ \       \       </tspan>
<tspan x="0" dy="14">       /           \  /    \  /    \  /    \  /          \ \       \      </tspan>
<tspan x="0" dy="14">      /             \/      \/      \/      \/            \\       \      </tspan>
<tspan x="0" dy="14">      /             \/      \/      \/      \/            .+**+=    \     </tspan>
<tspan x="0" dy="14">     /            +**++=  +**++=  +**++=  +**++=         .+@@*+=-   \     </tspan>
<tspan x="0" dy="14">     /           -#@%=--:-#@%=--:-#@%=--:-#@%=--:        ..+=::..&#x27;   \    </tspan>
<tspan x="0" dy="14">    /            .:+---...:+---...:+---...:+---..         :++++=.    \    </tspan>
<tspan x="0" dy="14">    /             -+++=-  -+++=-  -+++=-  -+++=-                      \   </tspan>
<tspan x="0" dy="14">   /                                                                  \   </tspan>
<tspan x="0" dy="14">  ▝▀▀▀▀▀▀▀▀▀▀▀▀▀▀▀▀▀▀▀▀▀▀▀▀▀▀▀▀▀▀▀▀▀▀▀▀▀▀▀▀▀▀▀▀▀▀▀▀▀▀▀▀▀▀▀▀▀▀▀▀▀▀▀▀▀▀▀▀▘  </tspan>
<tspan x="0" dy="14"> </tspan>
</text></g>
<g class="f" style="animation-delay:-0.0775s">
<text x="0" y="11" fill="#7ee787" xml:space="preserve">
<tspan x="0" dy="0">          /════════════════════════════════════════════════════\          </tspan>
<tspan x="0" dy="14">          /       \    /  \    /  \    /  \    /  \     \       \         </tspan>
<tspan x="0" dy="14">         /        \    /  \    /  \    /  \    /   \    \       \         </tspan>
<tspan x="0" dy="14">         /        \    /  \    /  \    /  \    /    \    \       \        </tspan>
<tspan x="0" dy="14">        /         \    /  \    /  \    /  \    /     \\  \       \        </tspan>
<tspan x="0" dy="14">        /          \  /    \  /    \  /    \  /        \  \       \       </tspan>
<tspan x="0" dy="14">       /           \  /    \  /    \  /    \  /         \  \      \       </tspan>
<tspan x="0" dy="14">       /           \  /    \  /    \  /    \  /          \ \       \      </tspan>
<tspan x="0" dy="14">      /             \/      \/      \/      \/            \ \      \      </tspan>
<tspan x="0" dy="14">      /             \/      \/      \/      \/             +*+++-   \     </tspan>
<tspan x="0" dy="14">     /            +**++=  +**++=  +**++=  +**++=          =%@#+=-:  \     </tspan>
<tspan x="0" dy="14">     /           -#@%=--:-#@%=--:-#@%=--:-#@%=--:         .==-::..   \    </tspan>
<tspan x="0" dy="14">    /            .:+---...:+---...:+---...:+---..         &#x27;+++++:    \    </tspan>
<tspan x="0" dy="14">    /             -+++=-  -+++=-  -+++=-  -+++=-                      \   </tspan>
<tspan x="0" dy="14">   /                                                                  \   </tspan>
<tspan x="0" dy="14">  ▝▀▀▀▀▀▀▀▀▀▀▀▀▀▀▀▀▀▀▀▀▀▀▀▀▀▀▀▀▀▀▀▀▀▀▀▀▀▀▀▀▀▀▀▀▀▀▀▀▀▀▀▀▀▀▀▀▀▀▀▀▀▀▀▀▀▀▀▀▘  </tspan>
<tspan x="0" dy="14"> </tspan>
</text></g>
</g>
</svg>
